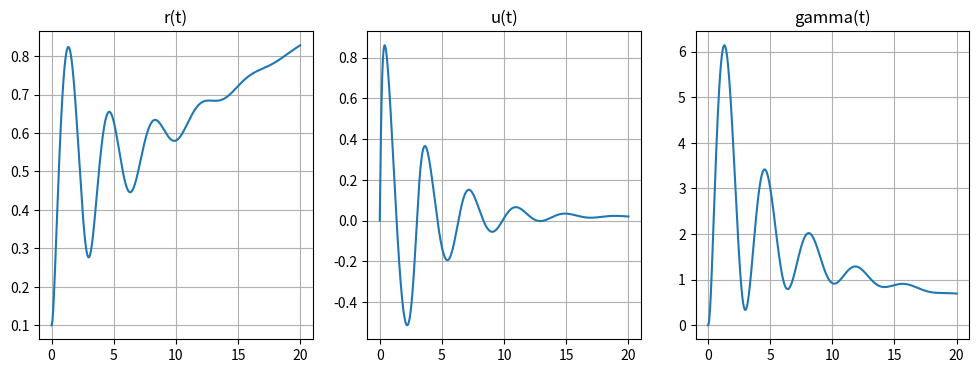
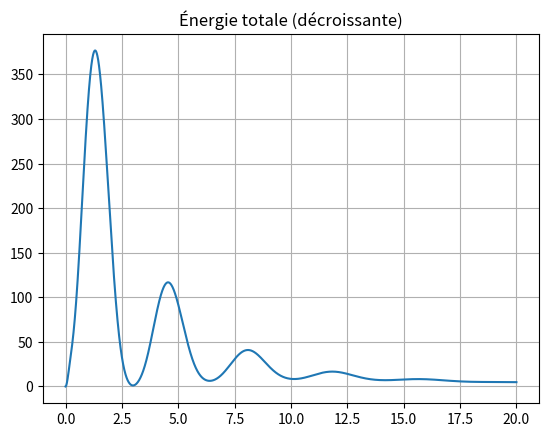

These charts were generated, in order, by the following Python code:
import numpy as np
import matplotlib.pyplot as plt

## Modèle de Hescher-Bukley + Maxwell

# -----------------------------
# Paramètres numériques
# -----------------------------
N = 2 * 10**5
dt = 1e-4

# -----------------------------
# Paramètres géométriques
# -----------------------------
h0 = 0.1
r0 = 0.1
M = 0.05

# -----------------------------
# Propriétés matériau
# -----------------------------
rho = 1e3
G = 20
k = 50
Lambda = k / G

tau0 = 20
Gamma0 = tau0 / G

sigma = 5e-2
eta = 50  # dissipation cinématique
epsR = 0.2 * r0  # régularisation géométrique

g = 9.81

# -----------------------------
# Initialisation
# -----------------------------
R = np.zeros(N + 1)
U = np.zeros(N + 1)
Gamma = np.zeros(N + 1)

R[0] = r0


# -----------------------------
# Fonctions auxiliaires
# -----------------------------
def safe_factor(R):
    return (R / r0) ** 2 / (1 + (R / r0) ** 2)


def gamma_plastic(Gamma):
    # Régularisation C¹ du seuil
    return (1 / Lambda) * Gamma / np.sqrt(Gamma**2 + Gamma0**2)


# -----------------------------
# Boucle temporelle
# -----------------------------
for i in range(N):
    # --- Géométrie (explicite)
    R[i + 1] = max(R[i] + dt * U[i], epsR)

    fac = safe_factor(R[i])

    # --- Forces externes
    Fext = (
        rho * g * h0 * (r0 / R[i]) ** 2
        + M * g / (np.pi * R[i])
        - sigma * r0 * (r0 / R[i] - 1)
    )

    # --- Schéma implicite couplé U / Gamma
    # U^{n+1} = U^n - a (G Γ^{n+1} - Fext) - d U^{n+1}
    # Γ^{n+1} = Γ^n + b U^{n+1} - dt Γ_pl(Γ^{n+1})

    a = dt * fac / (rho * h0)
    b = dt * fac / h0
    d = dt * eta / (rho * h0)

    # Newton sur Gamma
    Gamma_new = Gamma[i]
    for _ in range(5):
        U_new = (U[i] - a * (G * Gamma_new - Fext)) / (1 + d)
        f = Gamma_new - Gamma[i] - b * U_new + dt * gamma_plastic(Gamma_new)
        df = (
            1
            + dt / Lambda * (Gamma0**2 / (Gamma_new**2 + Gamma0**2) ** (3 / 2))
            + b * a * G / (1 + d)
        )
        Gamma_new -= f / df

    Gamma[i + 1] = Gamma_new
    U[i + 1] = (U[i] - a * (G * Gamma[i + 1] - Fext)) / (1 + d)

# -----------------------------
# Énergie
# -----------------------------
T = dt * np.arange(N + 1)
E = 0.5 * rho * h0 * U**2 + 0.5 * G * Gamma**2

# -----------------------------
# Affichage
# -----------------------------
plt.figure(figsize=(12, 4))

plt.subplot(1, 3, 1)
plt.plot(T, R)
plt.title("r(t)")
plt.grid()

plt.subplot(1, 3, 2)
plt.plot(T, U)
plt.title("u(t)")
plt.grid()

plt.subplot(1, 3, 3)
plt.plot(T, Gamma)
plt.title("gamma(t)")
plt.grid()

plt.figure()
plt.plot(T, E)
plt.title("Énergie totale (décroissante)")
plt.grid()

plt.show()

print(f"Rayon final : {R[-1]:.4f} m")
